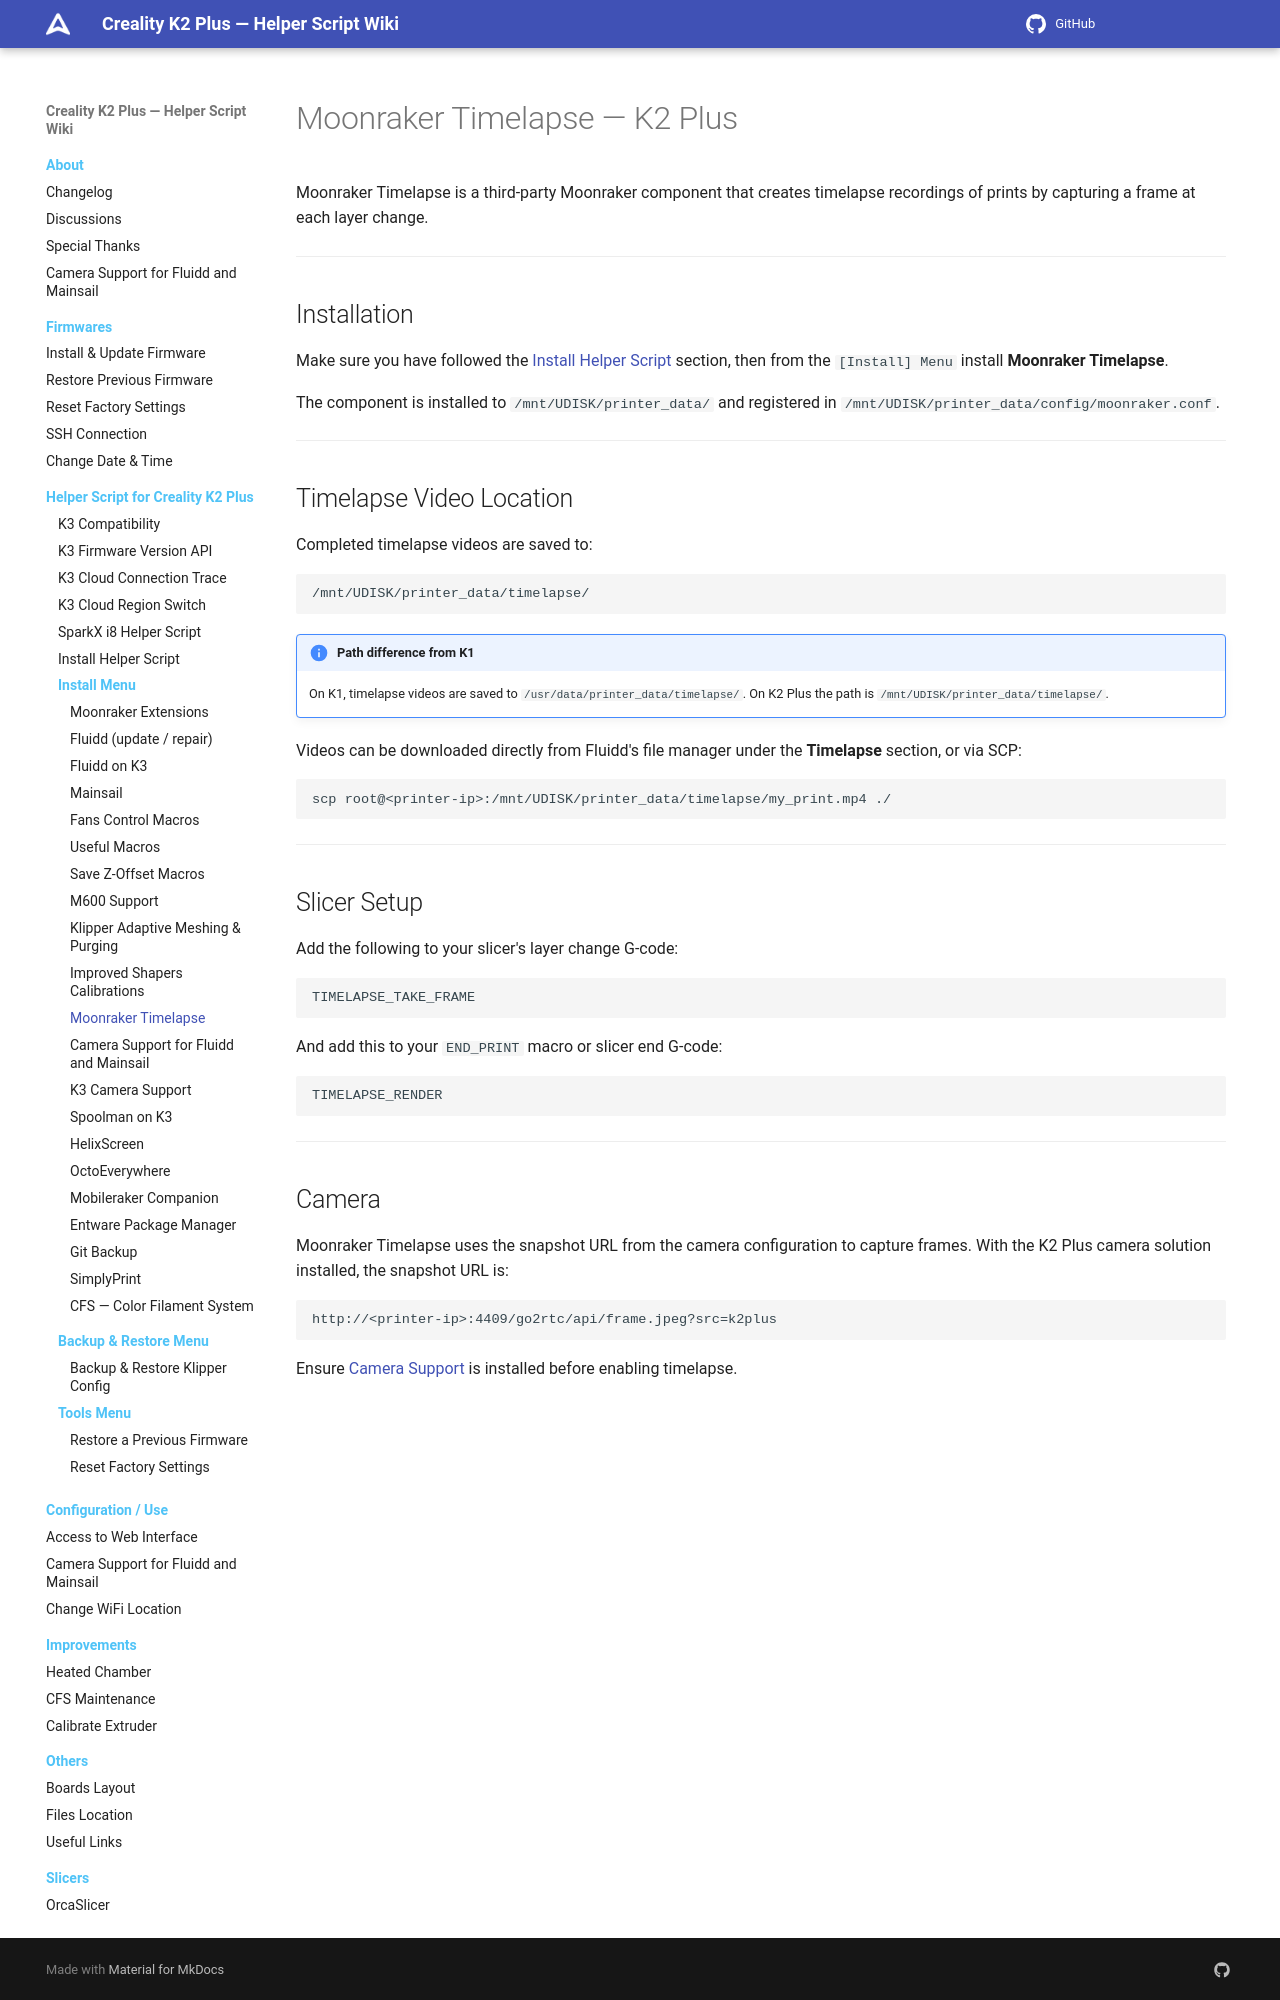

repository: quocanhcgd/K3helper · page: helper-script/moonraker-timelapse-k2plus/index.html · generator: mkdocs

# Moonraker Timelapse — K2 Plus

Moonraker Timelapse is a third-party Moonraker component that creates timelapse recordings of prints by capturing a frame at each layer change.

---

## Installation

Make sure you have followed the [Install Helper Script](helper-script-installation.md) section, then from the `[Install] Menu` install **Moonraker Timelapse**.

The component is installed to `/mnt/UDISK/printer_data/` and registered in `/mnt/UDISK/printer_data/config/moonraker.conf`.

---

## Timelapse Video Location

Completed timelapse videos are saved to:

```
/mnt/UDISK/printer_data/timelapse/
```

!!! note "Path difference from K1"
    On K1, timelapse videos are saved to `/usr/data/printer_data/timelapse/`. On K2 Plus the path is `/mnt/UDISK/printer_data/timelapse/`.

Videos can be downloaded directly from Fluidd's file manager under the **Timelapse** section, or via SCP:

```bash
scp root@<printer-ip>:/mnt/UDISK/printer_data/timelapse/my_print.mp4 ./
```

---

## Slicer Setup

Add the following to your slicer's layer change G-code:

```gcode
TIMELAPSE_TAKE_FRAME
```

And add this to your `END_PRINT` macro or slicer end G-code:

```gcode
TIMELAPSE_RENDER
```

---
